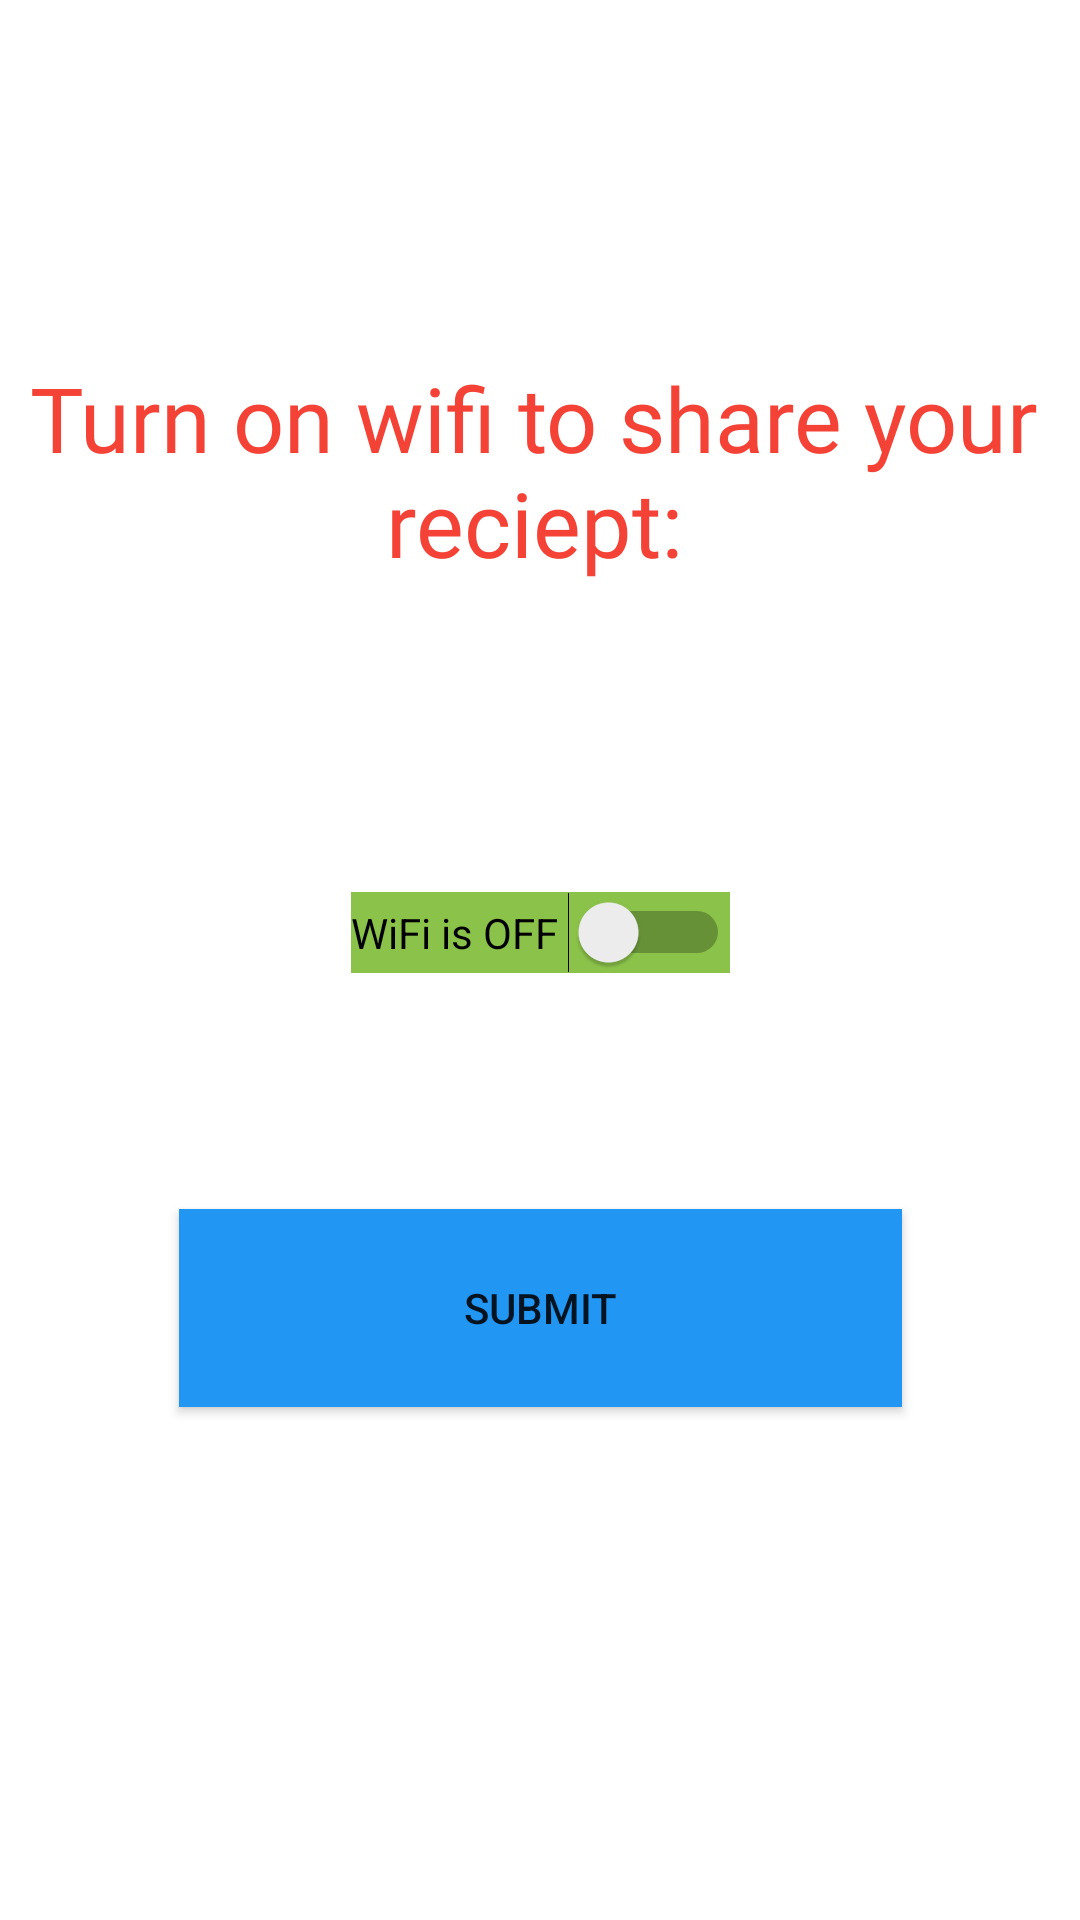

Here is an Android app screen rendered from its layout file. Give the layout XML and the strings, colors and styles it references.
<!-- AndroidManifest.xml: application theme Theme.Switchdoc -->
<!-- res/layout/activity_main.xml -->
<?xml version="1.0" encoding="utf-8"?>
<androidx.constraintlayout.widget.ConstraintLayout xmlns:android="http://schemas.android.com/apk/res/android"
    xmlns:app="http://schemas.android.com/apk/res-auto"
    xmlns:tools="http://schemas.android.com/tools"
    android:layout_width="match_parent"
    android:layout_height="match_parent"

    tools:context=".MainActivity">

    <TextView
        android:id="@+id/textView16"
        android:layout_width="401dp"
        android:layout_height="108dp"
        android:fontFamily="@font/amaranth_bold_italic"
        android:gravity="center|center_horizontal"
        android:text="Turn on wifi to share your reciept:"
        android:textColor="#F44336"
        android:textSize="30sp"
        app:layout_constraintBottom_toBottomOf="parent"
        app:layout_constraintEnd_toEndOf="parent"
        app:layout_constraintHorizontal_bias="0.555"
        app:layout_constraintStart_toStartOf="parent"
        app:layout_constraintTop_toTopOf="parent"
        app:layout_constraintVertical_bias="0.193">

    </TextView>

    <Button
        android:id="@+id/button"
        android:layout_width="241dp"
        android:layout_height="66dp"
        android:layout_alignParentStart="true"
        android:layout_alignParentLeft="true"
        android:layout_alignParentTop="true"
        android:layout_alignParentEnd="true"
        android:layout_alignParentRight="true"
        android:layout_alignParentBottom="true"
        android:background="#F44336"
        android:onClick="submit"
        android:text="Submit"
        app:backgroundTint="#2196F3"
        app:layout_constraintBottom_toBottomOf="parent"
        app:layout_constraintEnd_toEndOf="parent"
        app:layout_constraintStart_toStartOf="parent"
        app:layout_constraintTop_toTopOf="parent"
        app:layout_constraintVertical_bias="0.702"
        tools:ignore="OnClick" />

    <Switch
        android:id="@+id/wifi_switch"
        android:layout_width="wrap_content"
        android:layout_height="wrap_content"
        android:background="#8BC34A"
        android:text="WiFi is OFF "
        app:layout_constraintBottom_toBottomOf="parent"
        app:layout_constraintLeft_toLeftOf="parent"
        app:layout_constraintRight_toRightOf="parent"
        app:layout_constraintTop_toTopOf="parent"
        app:layout_constraintVertical_bias="0.485" />

</androidx.constraintlayout.widget.ConstraintLayout>
<!-- resources referenced by this layout -->
<resources>
  <style name="Theme.Switchdoc" parent="Theme.MaterialComponents.DayNight.DarkActionBar">
          
          <item name="colorPrimary">@color/purple_500</item>
          <item name="colorPrimaryVariant">@color/purple_700</item>
          <item name="colorOnPrimary">@color/white</item>
          
          <item name="colorSecondary">@color/teal_200</item>
          <item name="colorSecondaryVariant">@color/teal_700</item>
          <item name="colorOnSecondary">@color/black</item>
          
          <item name="android:statusBarColor" tools:targetApi="l">?attr/colorPrimaryVariant</item>
          
      </style>
  <!-- not gathered from this repository: default colours our renderer supplied (Android Studio template values) -->
  <color name="purple_500">#FF6200EE</color>
  <color name="purple_700">#FF3700B3</color>
  <color name="teal_200">#FF03DAC5</color>
  <color name="teal_700">#FF018786</color>
  <color name="black">#FF000000</color>
  <color name="white">#FFFFFFFF</color>
</resources>
